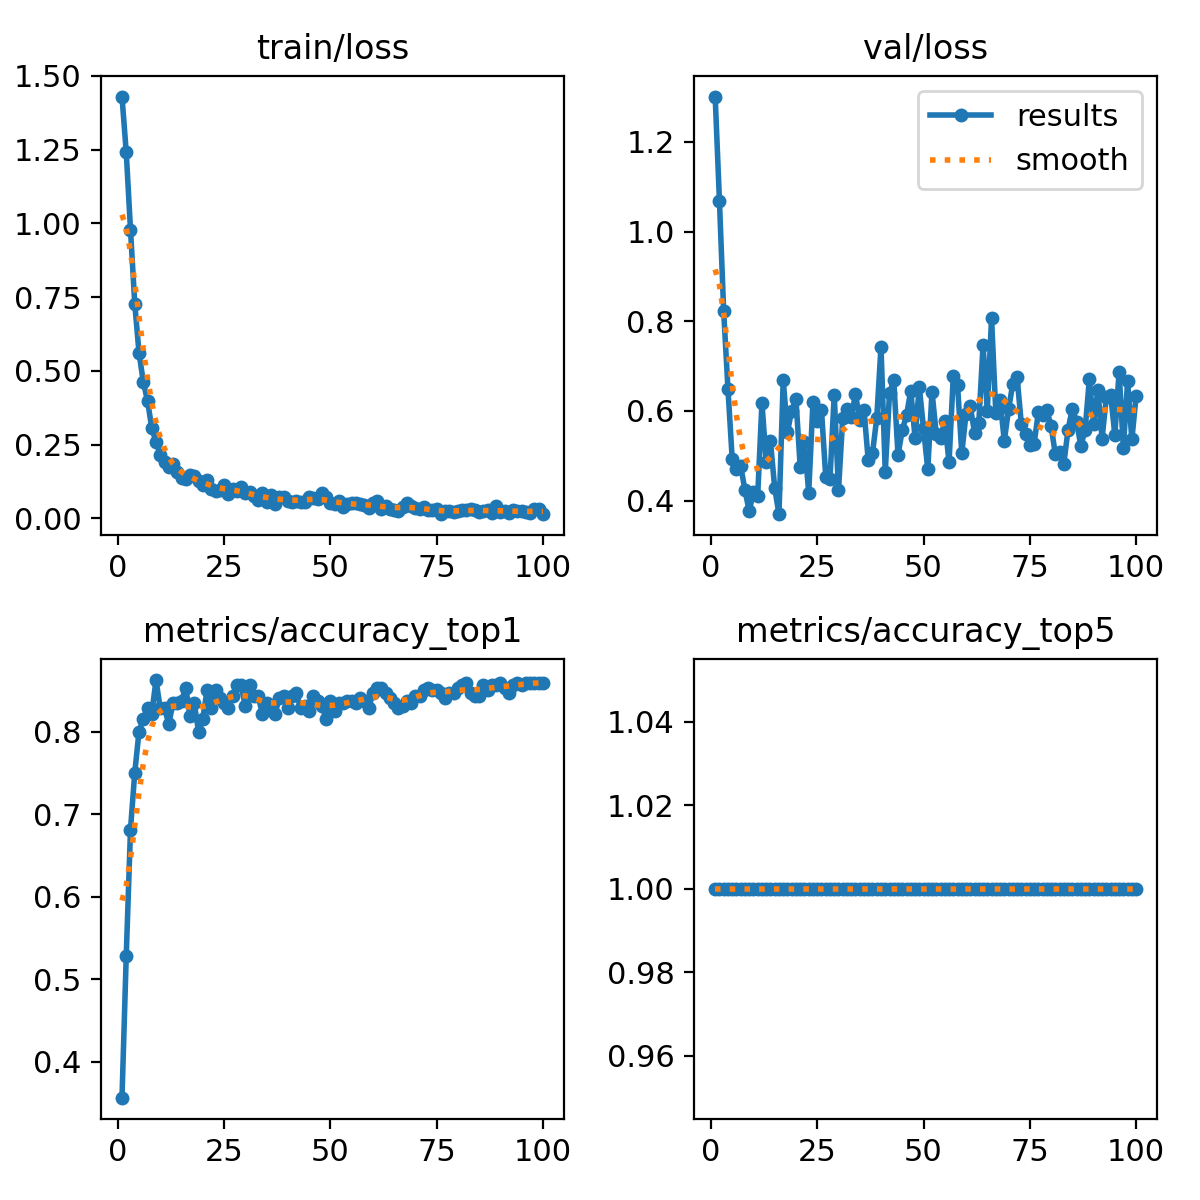

Values plotted in this chart, from the file beside it:
epoch, time, train/loss, metrics/accuracy_top1, metrics/accuracy_top5, val/loss, lr/pg0, lr/pg1, lr/pg2
1, 2.407, 1.43, 0.3563, 1, 1.301, 8.75e-05, 8.75e-05, 8.75e-05
2, 3.154, 1.241, 0.5281, 1, 1.069, 0.0001856, 0.0001856, 0.0001856
3, 4.122, 0.9785, 0.6813, 1, 0.822, 0.0002818, 0.0002818, 0.0002818
4, 5.039, 0.728, 0.75, 1, 0.6499, 0.000376, 0.000376, 0.000376
5, 5.92, 0.5617, 0.8, 1, 0.4938, 0.0004682, 0.0004682, 0.0004682
6, 6.93, 0.4633, 0.8156, 1, 0.4701, 0.0005584, 0.0005584, 0.0005584
7, 7.987, 0.3986, 0.8281, 1, 0.478, 0.0006467, 0.0006467, 0.0006467
8, 9.028, 0.3066, 0.8219, 1, 0.4235, 0.0007329, 0.0007329, 0.0007329
9, 10.03, 0.2588, 0.8625, 1, 0.3771, 0.0008172, 0.0008172, 0.0008172
10, 10.95, 0.2154, 0.8281, 1, 0.4193, 0.0008995, 0.0008995, 0.0008995
11, 11.89, 0.1907, 0.8281, 1, 0.4115, 0.0009798, 0.0009798, 0.0009798
12, 12.95, 0.1748, 0.8094, 1, 0.6184, 0.001058, 0.001058, 0.001058
13, 13.91, 0.1833, 0.8344, 1, 0.4863, 0.001102, 0.001102, 0.001102
14, 14.98, 0.1553, 0.8344, 1, 0.5328, 0.001089, 0.001089, 0.001089
15, 16.17, 0.1357, 0.8375, 1, 0.4283, 0.001077, 0.001077, 0.001077
16, 16.97, 0.1332, 0.8531, 1, 0.3701, 0.001064, 0.001064, 0.001064
17, 17.91, 0.148, 0.8187, 1, 0.669, 0.001052, 0.001052, 0.001052
18, 19.05, 0.1433, 0.8344, 1, 0.5533, 0.00104, 0.00104, 0.00104
19, 19.93, 0.1268, 0.8, 1, 0.6011, 0.001027, 0.001027, 0.001027
20, 21.13, 0.1123, 0.8156, 1, 0.6265, 0.001015, 0.001015, 0.001015
21, 22.2, 0.1282, 0.85, 1, 0.4748, 0.001002, 0.001002, 0.001002
22, 23.09, 0.09939, 0.8281, 1, 0.5312, 0.0009901, 0.0009901, 0.0009901
23, 23.98, 0.09195, 0.85, 1, 0.4178, 0.0009778, 0.0009778, 0.0009778
24, 24.96, 0.09732, 0.8406, 1, 0.6206, 0.0009654, 0.0009654, 0.0009654
25, 26.06, 0.1134, 0.8344, 1, 0.5786, 0.000953, 0.000953, 0.000953
26, 27.03, 0.08371, 0.8281, 1, 0.6018, 0.0009406, 0.0009406, 0.0009406
27, 27.93, 0.1004, 0.8438, 1, 0.454, 0.0009283, 0.0009283, 0.0009283
28, 29, 0.09318, 0.8562, 1, 0.4492, 0.0009159, 0.0009159, 0.0009159
29, 29.9, 0.1058, 0.8562, 1, 0.6365, 0.0009035, 0.0009035, 0.0009035
30, 31.02, 0.0847, 0.8313, 1, 0.4237, 0.0008911, 0.0008911, 0.0008911
31, 32.14, 0.08913, 0.8562, 1, 0.5842, 0.0008787, 0.0008787, 0.0008787
32, 32.98, 0.07439, 0.8438, 1, 0.605, 0.0008664, 0.0008664, 0.0008664
33, 34.02, 0.0635, 0.8438, 1, 0.5869, 0.000854, 0.000854, 0.000854
34, 34.94, 0.08498, 0.8219, 1, 0.6377, 0.0008416, 0.0008416, 0.0008416
35, 35.93, 0.05555, 0.8344, 1, 0.5797, 0.0008293, 0.0008293, 0.0008293
36, 36.86, 0.07945, 0.8313, 1, 0.6025, 0.0008169, 0.0008169, 0.0008169
37, 37.89, 0.04767, 0.8219, 1, 0.4898, 0.0008045, 0.0008045, 0.0008045
38, 38.73, 0.07347, 0.8406, 1, 0.5063, 0.0007921, 0.0007921, 0.0007921
39, 39.71, 0.07053, 0.8438, 1, 0.5842, 0.0007797, 0.0007797, 0.0007797
40, 40.94, 0.05845, 0.8281, 1, 0.7429, 0.0007674, 0.0007674, 0.0007674
41, 41.85, 0.05356, 0.8438, 1, 0.4645, 0.000755, 0.000755, 0.000755
42, 42.68, 0.05932, 0.8469, 1, 0.6394, 0.0007426, 0.0007426, 0.0007426
43, 43.69, 0.05358, 0.8281, 1, 0.6687, 0.0007302, 0.0007302, 0.0007302
44, 44.73, 0.05575, 0.8313, 1, 0.5017, 0.0007179, 0.0007179, 0.0007179
45, 45.74, 0.07288, 0.825, 1, 0.5574, 0.0007055, 0.0007055, 0.0007055
46, 46.72, 0.06732, 0.8438, 1, 0.5901, 0.0006931, 0.0006931, 0.0006931
47, 47.55, 0.06413, 0.8375, 1, 0.6454, 0.0006808, 0.0006808, 0.0006808
48, 48.61, 0.08473, 0.8313, 1, 0.5408, 0.0006684, 0.0006684, 0.0006684
49, 49.6, 0.0715, 0.8156, 1, 0.6536, 0.000656, 0.000656, 0.000656
50, 50.84, 0.05178, 0.8375, 1, 0.5615, 0.0006436, 0.0006436, 0.0006436
51, 51.72, 0.04757, 0.825, 1, 0.4702, 0.0006312, 0.0006312, 0.0006312
52, 52.57, 0.05726, 0.8344, 1, 0.6431, 0.0006189, 0.0006189, 0.0006189
53, 53.58, 0.03887, 0.8344, 1, 0.5485, 0.0006065, 0.0006065, 0.0006065
54, 54.5, 0.04713, 0.8375, 1, 0.5402, 0.0005941, 0.0005941, 0.0005941
55, 55.47, 0.05244, 0.8375, 1, 0.5784, 0.0005818, 0.0005818, 0.0005818
56, 56.44, 0.05095, 0.8344, 1, 0.4852, 0.0005694, 0.0005694, 0.0005694
57, 57.24, 0.04863, 0.8406, 1, 0.6773, 0.000557, 0.000557, 0.000557
58, 58.15, 0.04437, 0.8375, 1, 0.658, 0.0005446, 0.0005446, 0.0005446
59, 59.14, 0.03645, 0.8281, 1, 0.5061, 0.0005322, 0.0005322, 0.0005322
60, 60.27, 0.05207, 0.8469, 1, 0.5938, 0.0005199, 0.0005199, 0.0005199
... 40 more rows
